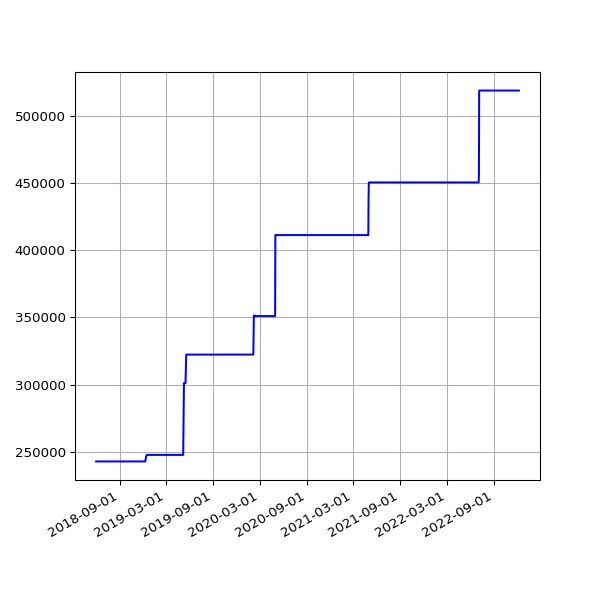

The data file committed next to this chart (first rows):
date, value
2018-06-01 05:44:15 +0100, 242785
2018-06-04 05:24:39 +0100, 242785
2018-06-07 06:06:31 +0100, 242785
2018-06-25 05:53:05 +0100, 242785
2018-07-10 06:31:48 +0100, 242785
2018-07-16 06:27:33 +0100, 242785
2018-07-22 06:28:04 +0100, 242785
2018-07-25 06:33:35 +0100, 242785
2018-07-28 06:42:39 +0100, 242785
2018-08-01 06:05:11 +0100, 242785
2018-08-04 05:47:50 +0100, 242785
2018-08-07 06:16:22 +0100, 242785
2018-08-10 06:44:44 +0100, 242785
2018-08-13 06:18:24 +0100, 242785
2018-08-16 06:36:33 +0100, 242785
2018-08-19 06:01:25 +0100, 242785
2018-08-22 06:51:37 +0100, 242785
2018-08-25 06:24:08 +0100, 242785
2018-08-28 06:26:32 +0100, 242785
2018-09-01 05:58:49 +0100, 242785
2018-09-04 05:55:32 +0100, 242785
2018-09-07 05:52:57 +0100, 242785
2018-09-10 06:01:53 +0100, 242785
2018-09-13 05:45:39 +0100, 242785
2018-09-16 05:46:46 +0100, 242785
2018-09-19 06:33:00 +0100, 242785
2018-09-22 05:54:16 +0100, 242785
2018-09-25 05:59:08 +0100, 242785
2018-10-04 06:11:36 +0100, 242785
2018-10-07 06:27:15 +0100, 242785
2018-10-10 06:46:32 +0100, 242785
2018-10-13 05:53:53 +0100, 242785
2018-10-16 06:26:10 +0100, 242785
2018-10-19 07:06:25 +0100, 242785
2018-10-22 07:10:20 +0100, 242785
2018-10-25 06:00:59 +0100, 242785
2018-10-28 05:13:53 +0000, 242785
2018-11-01 06:49:27 +0000, 242785
2018-11-04 06:12:54 +0000, 242785
2018-11-07 06:03:06 +0000, 242785
2018-11-10 06:10:02 +0000, 242785
2018-11-13 06:13:10 +0000, 242785
2018-11-16 06:06:18 +0000, 242785
2018-11-19 06:13:27 +0000, 242785
2018-11-22 06:43:41 +0000, 242785
2018-11-25 06:14:56 +0000, 242785
2018-12-01 06:23:51 +0000, 242785
2018-12-04 07:04:53 +0000, 242785
2018-12-07 06:14:22 +0000, 242785
2018-12-10 06:27:57 +0000, 242785
2018-12-13 06:31:09 +0000, 246282
2018-12-16 06:21:57 +0000, 247669
2018-12-19 06:31:52 +0000, 247669
2018-12-22 06:31:39 +0000, 247669
2018-12-25 06:50:52 +0000, 247669
2018-12-28 07:09:18 +0000, 247669
2019-01-01 06:51:12 +0000, 247669
2019-01-04 07:45:52 +0000, 247669
2019-01-07 06:36:52 +0000, 247669
2019-01-10 07:00:20 +0000, 247669
... 1,230 more rows
